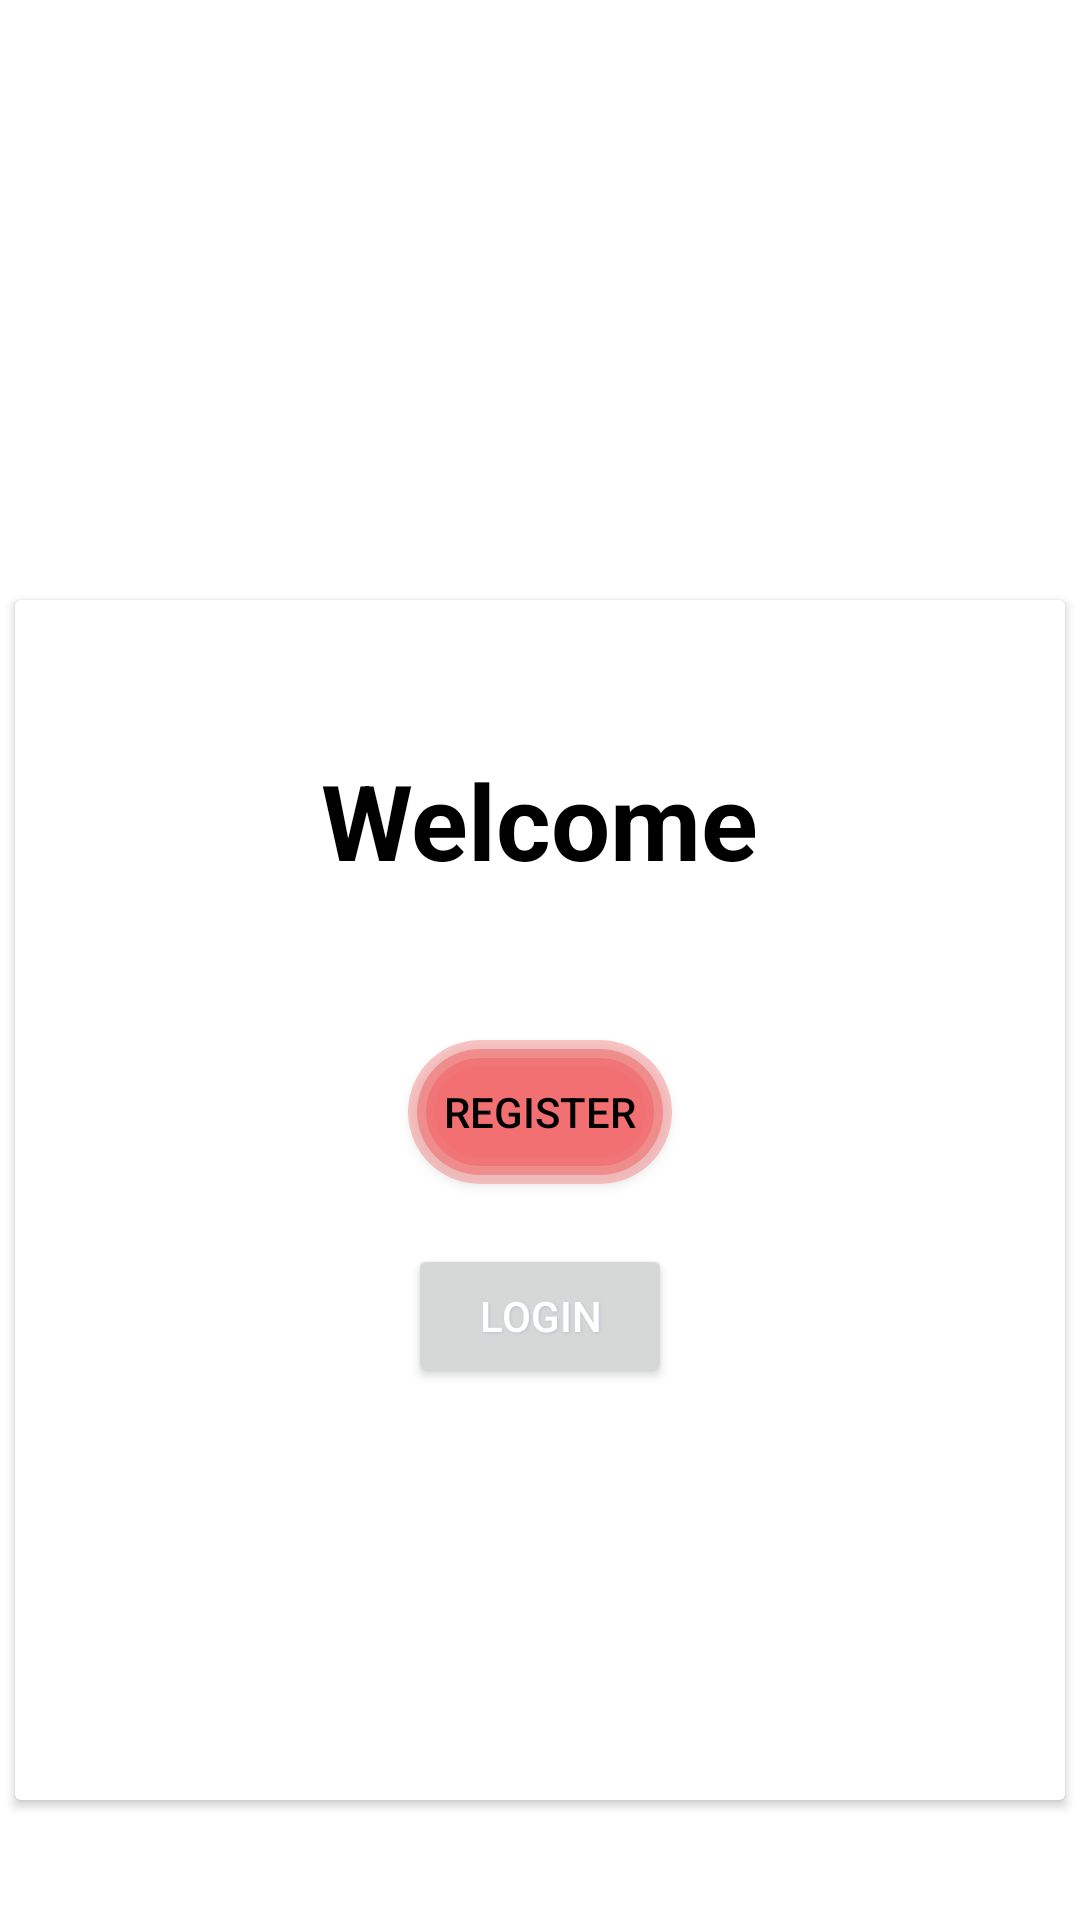

Produce the Android XML layout that renders to this screen, including the resource entries it uses.
<!-- AndroidManifest.xml: application theme AppTheme -->
<!-- res/layout/activity_welcome.xml -->
<?xml version="1.0" encoding="utf-8"?>
<LinearLayout xmlns:android="http://schemas.android.com/apk/res/android"
    xmlns:tools="http://schemas.android.com/tools"
    android:layout_width="match_parent"
    android:layout_height="match_parent"
    android:layout_gravity="center"
    android:background="@color/white"
    android:orientation="vertical"
    tools:context=".WelcomeActivity">

    <androidx.cardview.widget.CardView
        android:layout_width="350dp"
        android:layout_height="400dp"
        android:layout_gravity="center_horizontal"
        android:layout_marginTop="200dp"
        android:elevation="4dp">

        <RelativeLayout
            android:layout_width="match_parent"
            android:layout_height="match_parent">

            <TextView
                android:id="@+id/welcome_text"
                android:layout_width="wrap_content"
                android:layout_centerHorizontal="true"
                android:layout_height="wrap_content"
                android:layout_gravity="center_horizontal"

                android:layout_marginTop="50dp"
                android:text="@string/welcome"
                android:textColor="@android:color/background_dark"
                android:textSize="35sp"
                android:textStyle="bold">

            </TextView>

            <Button
                android:id="@+id/welcome_register_button"
                android:layout_width="wrap_content"
                android:layout_height="wrap_content"
                android:layout_below="@+id/welcome_text"
                android:layout_centerHorizontal="true"
                android:layout_marginTop="50dp"
                android:background="@drawable/shape_rounded_square"
                android:text="@string/register"
                android:textColor="@android:color/black">

            </Button>

            <Button
                android:id="@+id/welcome_login_button"
                android:layout_width="wrap_content"
                android:layout_alignStart="@+id/welcome_register_button"
                android:layout_height="wrap_content"
                android:layout_marginTop="20dp"
                android:layout_below="@+id/welcome_register_button"
                android:layout_gravity="center_horizontal"
                android:shadowColor="#99a7b3c6"
                android:shadowDx="1.2"
                android:shadowDy="1.2"
                android:shadowRadius="1.5"
                android:text="@string/login"
                android:textColor="@android:color/white"
                tools:layout_editor_absoluteX="76dp"
                tools:layout_editor_absoluteY="379dp">

            </Button>
        </RelativeLayout>
    </androidx.cardview.widget.CardView>

</LinearLayout>
<!-- resources referenced by this layout -->
<resources>
  <color name="white">#FFFFFFFF</color>
  <!-- drawable shape_rounded_square (drawable) -->
  <layer-list xmlns:android="http://schemas.android.com/apk/res/android">
      
      
      <item>
          <shape>
              <padding
                  android:bottom="3dp"
                  android:left="3dp"
                  android:right="3dp"
                  android:top="3dp" />
              <solid android:color="#66F27071" />
              <corners android:radius="30dp" />
          </shape>
      </item>
      <item>
          <shape>
              <padding
                  android:bottom="3dp"
                  android:left="3dp"
                  android:right="3dp"
                  android:top="3dp" />
              <solid android:color="#99F27071" />
              <corners android:radius="30dp" />
          </shape>
      </item>
      <item>
          <shape>
              <padding
                  android:bottom="3dp"
                  android:left="3dp"
                  android:right="3dp"
                  android:top="3dp" />
              <solid android:color="#CCF27071" />
              <corners android:radius="30dp" />
          </shape>
      </item>
  
      
      <item>
          <shape>
              <solid android:color="#F27071" />
              <corners android:radius="30dp" />
          </shape>
      </item>
  </layer-list>
  <string name="login">Login</string>
  <string name="register">Register</string>
  <string name="welcome">Welcome</string>
  <style name="AppTheme" parent="Theme.AppCompat.Light.NoActionBar">
          <item name="colorPrimary">@color/colorPrimary</item>
          <item name="colorPrimaryDark">@color/colorPrimaryDark</item>
          <item name="colorAccent">@color/colorAccent</item>
      </style>
  <color name="colorPrimary">#393A41</color>
  <color name="colorPrimaryDark">#1C223C</color>
  <color name="colorAccent">#1C223C</color>
</resources>
